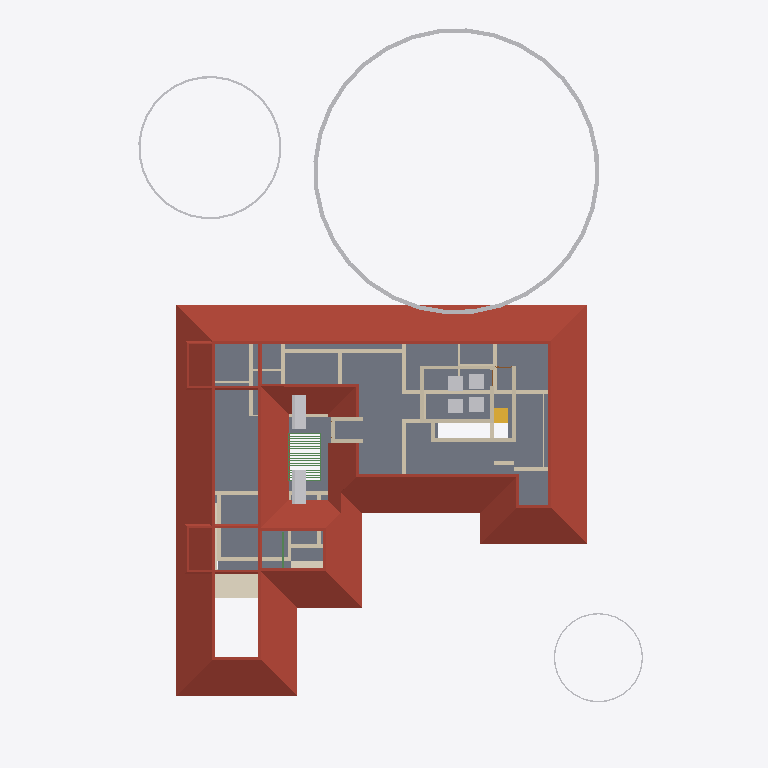
Plan cut of the same IFC building model at storey 'FF' (level 3.45 m, cut at 4.85 m), seen from above with north up, elements coloured by IFC class: 37 walls (beige), 16 beams (green), 9 other elements (light grey), 3 roofs (red-brown), 1 slab (grey), 1 covering (cream), 1 stair flight (yellow). Cut surfaces are drawn darker.
Extent 31.4 m × 42.8 m × 17.5 m (x, y, z). Storeys (5): 00 at 0.00 m; GF at 0.45 m; GF Lintel at 2.10 m; FF at 3.45 m; FFtop at 5.70 m. Elements (446): 116 IfcBeam, 76 IfcWall, 55 IfcColumn, 39 IfcFurniture, 27 IfcWindow, 26 IfcDoor, 23 IfcGeographicElement, 16 IfcFurnishingElement, 16 IfcSanitaryTerminal, 10 IfcSolarDevice, 9 IfcSlab, 7 IfcUnitaryEquipment.

HEADER;
FILE_DESCRIPTION(('ViewDefinition[DesignTransferView]'),'2;1');
FILE_NAME('Sreekesh.ifc','2025-01-07T22:04:45+05:30',(),(),'IfcOpenShell 0.8.0','Bonsai 0.8.0','Nobody');
FILE_SCHEMA(('IFC4X3'));
ENDSEC;
DATA;
#1=IFCPROJECT('0aPvmvJuf5owphcfiKWAsN',$,'My Project',$,$,$,$,(#14,#26),#9);
#30=IFCSITE('3jTVXq97zE2OZTfzZH9iYT',$,'My Site',$,$,#53,$,$,$,$,$,$,$,$);
#65094=IFCSITE('2fYgYmrKX9qBU4UTrnxcjg',$,'Site',$,$,#159267,#65100,$,$,$,$,$,$,$);
#36=IFCBUILDING('3Bt1MypEf4fuqFfshm9kTs',$,'My Building',$,$,#59,$,$,$,$,$,$);
#42=IFCBUILDINGSTOREY('3Yt8GBe1vE1Byt_$JKaQnQ',$,'GF',$,$,#7313,$,$,$,$);
#8023=IFCBUILDINGSTOREY('3LNq90aff4Xhn4xfthWyFx',$,'00',$,$,#8039,$,$,$,$);
#71986=IFCBUILDINGSTOREY('1ZF$IMkzjA5efl8XVVA8ry',$,'FFtop',$,$,#72046,$,$,$,$);
#72129=IFCBUILDINGSTOREY('1Nt2vvvNTB5u0X$NIke4ti',$,'GF Lintel',$,$,#72420,$,$,$,$);
#83382=IFCBUILDINGSTOREY('2do7yjy$r1eOSN7_GxsK9f',$,'FF',$,$,#83409,$,$,$,$);
#7282=IFCROOF('1xR$Iy8cz6PBZpMjmzsIta',$,'Roof',$,$,#124176,#124604,$,.HIP_ROOF.);
#5763=IFCSLAB('2k1_QIQ_vEheGYBKPFgtqG',$,'Slab',$,$,#124111,#5774,$,$);
#158109=IFCGEOGRAPHICELEMENT('1ICn9VC11DLu$jSeyjW6na',$,'GeographicElement',$,$,#159277,#158141,$,$);
#113700=IFCCOVERING('1iRj5Up0bFkfFW5uB4CB9k',$,'Covering',$,$,#119590,#113714,$,$);
#158156=IFCGEOGRAPHICELEMENT('2JlHSkVhjCZPlJyc1W8A6K',$,'GeographicElement',$,$,#159282,#158188,$,$);
#106355=IFCROOF('1x5BLUnZDBI8SQ2SI7CwMk',$,'Roof',$,$,#106383,#106371,$,.HIP_ROOF.);
#106274=IFCROOF('366qlUB3DEJAjl8Pu_K9qr',$,'Roof',$,$,#106322,#106306,$,.HIP_ROOF.);
#106895=IFCSOLARDEVICE('3hGn0pNNz3NwRu5qnQ1KkQ',$,'SolarDevice',$,$,#120349,#106912,$,$);
#106913=IFCSOLARDEVICE('3N6FBuwFX6eRZQfWUTehiA',$,'SolarDevice',$,$,#120354,#106930,$,$);
#18348=IFCWALL('1c7n2BYDr8yh53xvaRXxqS',$,'Wall',$,$,#19372,#18359,$,$);
#18525=IFCWALL('2nl9frQ2v9fwHEG6jroVG1',$,'Wall',$,$,#65610,#18536,$,$);
#158203=IFCGEOGRAPHICELEMENT('37Vx292DPFfAnJSxKqR2Rg',$,'GeographicElement',$,$,#159287,#158235,$,$);
#70587=IFCWALL('2XDbrjG5j5PvXvf_KucmLv',$,'Wall',$,$,#124146,#70598,$,$);
#57184=IFCWALL('0c73UdQCTAPRd9XQFZ89AW',$,'Wall',$,$,#124131,#57195,$,$);
#2959=IFCWALL('3OEI3BHmD4XPtrMwXvI884',$,'Wall',$,$,#22909,#2970,$,$);
#57084=IFCWALL('0u2i_ZSPv3RPRlNYm3NV1G',$,'Wall',$,$,#124136,#57090,$,$);
#4130=IFCWALL('1AvIXg7ED1P9NhJbZDV_E1',$,'Wall',$,$,#120546,#4141,$,$);
#4072=IFCWALL('0Y3rN168r7Jxb0OqetfU7X',$,'Wall',$,$,#120531,#4083,$,$);
#83410=IFCFURNITURE('0T5vwAhWTCDPBh2zImAynU',$,'Furniture',$,$,#120177,#83442,$,$);
#57109=IFCWALL('1ETxKrb4TF896AFEpR9_yj',$,'Wall',$,$,#124156,#57120,$,$);
#120178=IFCFURNITURE('3B72thXyv9O9ulb3GsUrVj',$,'Furniture',$,$,#120294,#120191,$,$);
#120204=IFCFURNITURE('2iHjZ0p959Fu5tuupImsd5',$,'Furniture',$,$,#120299,#120217,$,$);
#57305=IFCWALL('0Z0bd3Oh11nhq2BD9eKr3z',$,'Wall',$,$,#124151,#57316,$,$);
#45624=IFCSTAIRFLIGHT('0kXRKmQxrChvM7pa6VirAk',$,'StairFlight',$,$,#74715,#45656,$,$,$,$,$,$);
#83455=IFCFURNITURE('1mlyFenrv09BWq3My2l6Hk',$,'Furniture',$,$,#120203,#83468,$,$);
#18672=IFCWALL('0s5YaOi8jF58ocUKtzFB68',$,'Wall',$,$,#147451,#18683,$,$);
#18194=IFCWALL('1AbV9w0nLBfPekv$ii5eki',$,'Wall',$,$,#28370,#18205,$,$);
#4009=IFCWALL('2lHSG51rHEfeNsY_Rnf304',$,'Wall',$,$,#120415,#4020,$,$);
#18588=IFCWALL('0dH3P3qYrCC8jvNsEw9m9T',$,'Wall',$,$,#35030,#18599,$,$);
#18042=IFCWALL('3bhXUDB39FaPZW_NASdZlT',$,'Wall',$,$,#18329,#18053,$,$);
#79541=IFCWALL('1mS3qqScf5JOBa3mEtEZMB',$,'Wall',$,$,#124141,#79552,$,$);
#23938=IFCWALL('0ZZEq2syzEPfO9qD2AQWDv',$,'Wall',$,$,#24127,#23949,$,$);
#24001=IFCWALL('3hphgpD2b28xqT53FPskSj',$,'Wall',$,$,#46914,#24012,$,$);
#4251=IFCWALL('0Bt3ZVIAf4Xxxu9dLd3uEo',$,'Wall',$,$,#143190,#4262,$,$);
#102232=IFCWALL('3BbLnMq0r7ivvaULYjF4Vv',$,'Wall',$,$,#124166,#102243,$,$);
#102201=IFCWALL('1d8KAB1ef84Bs8SUdT2bKV',$,'Wall',$,$,#124161,#102212,$,$);
#18431=IFCWALL('0_Fa$t1jbFZejYJKQtXQPU',$,'Wall',$,$,#18511,#18442,$,$);
#4193=IFCWALL('1S26G2gIX1gA7ikyBlvCVo',$,'Wall',$,$,#120551,#4204,$,$);
#16913=IFCWALL('3FSYpd1tn9SgCqZ8sPMfkT',$,'Wall',$,$,#143024,#16924,$,$);
#24146=IFCWALL('1IqnFxFrT6ouqKqDq21plZ',$,'Wall',$,$,#143330,#24157,$,$);
#18392=IFCWALL('2Hkjxieqv1Fue5ySQ6NeWL',$,'Wall',$,$,#18393,#18403,$,$);
#23875=IFCWALL('0DClOP6mT1CvFzGeMn9ZJc',$,'Wall',$,$,#46962,#23886,$,$);
#113610=IFCBEAM('06gTYx0uX4LRt6exJFxrU9',$,'Beam',$,$,#124096,#113621,$,$);
#18646=IFCWALL('20GHUXbGDFDBHE5XphavUy',$,'Wall',$,$,#93006,#18657,$,$);
#106931=IFCWALL('3FavAtlwfE4e0lW5aUJqLs',$,'Wall',$,$,#124171,#106942,$,$);
#4589=IFCWALL('3bxDDefdT5ye1dowu7JjI8',$,'Wall',$,$,#63723,#4600,$,$);
#24729=IFCWALL('15QyFwFBn9rgpI0zLt9Ihd',$,'Wall',$,$,#24772,#24740,$,$);
#70530=IFCWALL('0VbuqKVar6WPg4OKD3v6G1',$,'Wall',$,$,#124126,#70541,$,$);
#3520=IFCWALL('1kfIyPN_b4JPSDED46DDvv',$,'Wall',$,$,#67320,#3526,$,$);
#24504=IFCWALL('2_1GARUmnBv8h1fVKiMUG8',$,'Wall',$,$,#51319,#24515,$,$);
#76566=IFCWALL('3XvdzCOq1DRgoCqJHOiUDH',$,'Wall',$,$,#76747,#76577,$,$);
#22728=IFCWALL('0eBbQlH7v64usfOLZyJNbw',$,'Wall',$,$,#22771,#22739,$,$);
#62691=IFCBEAM('2HYqb8m_D6hOo_AqtMucHB',$,'Beam',$,$,#123621,#62702,$,$);
#62774=IFCBEAM('0nfKw8hKXB98TwHocEEooZ',$,'Beam',$,$,#123626,#62785,$,$);
#16824=IFCWALL('22rcD3X5r7MgpdxSZ8ZAiA',$,'Wall',$,$,#151866,#16835,$,$);
#63034=IFCBEAM('3sr0oXzCX5w9lbpIxP_YpO',$,'Beam',$,$,#123661,#63049,$,$);
#63061=IFCBEAM('0xRhGg2Jf77x1BXvoe1Hei',$,'Beam',$,$,#123666,#63076,$,$);
#63115=IFCBEAM('0s2d5C$$bBoeKK89p6Bh8Y',$,'Beam',$,$,#123676,#63130,$,$);
#63088=IFCBEAM('3S83oKq3jBPPbdYTdcKMS_',$,'Beam',$,$,#123671,#63103,$,$);
#63142=IFCBEAM('1xs3mrz_b1RBCRFifwu3ab',$,'Beam',$,$,#123681,#63157,$,$);
#63169=IFCBEAM('3LzobLpYj6cAF6SJgBHhPa',$,'Beam',$,$,#123686,#63184,$,$);
#63277=IFCBEAM('0Hj8ZgTt1CaenAl2_p0Td8',$,'Beam',$,$,#123701,#63292,$,$);
#63223=IFCBEAM('2tqZ8hx9r9FwHcDt5C2565',$,'Beam',$,$,#123696,#63238,$,$);
#63304=IFCBEAM('3X3_lA3G97rQzPt3zjfsIb',$,'Beam',$,$,#123711,#63319,$,$);
#63250=IFCBEAM('2Hws$3oUvEZPinxUIfqqI_',$,'Beam',$,$,#123706,#63265,$,$);
#63331=IFCBEAM('1KKAVD8kn3_ulhYmXdDijS',$,'Beam',$,$,#123716,#63346,$,$);
#63385=IFCBEAM('28jjF2nh9AvRL3hOb9qnTt',$,'Beam',$,$,#123726,#63400,$,$);
#63358=IFCBEAM('3$F$W5IzH0kfNaliJbMRkq',$,'Beam',$,$,#123721,#63373,$,$);
ENDSEC;
